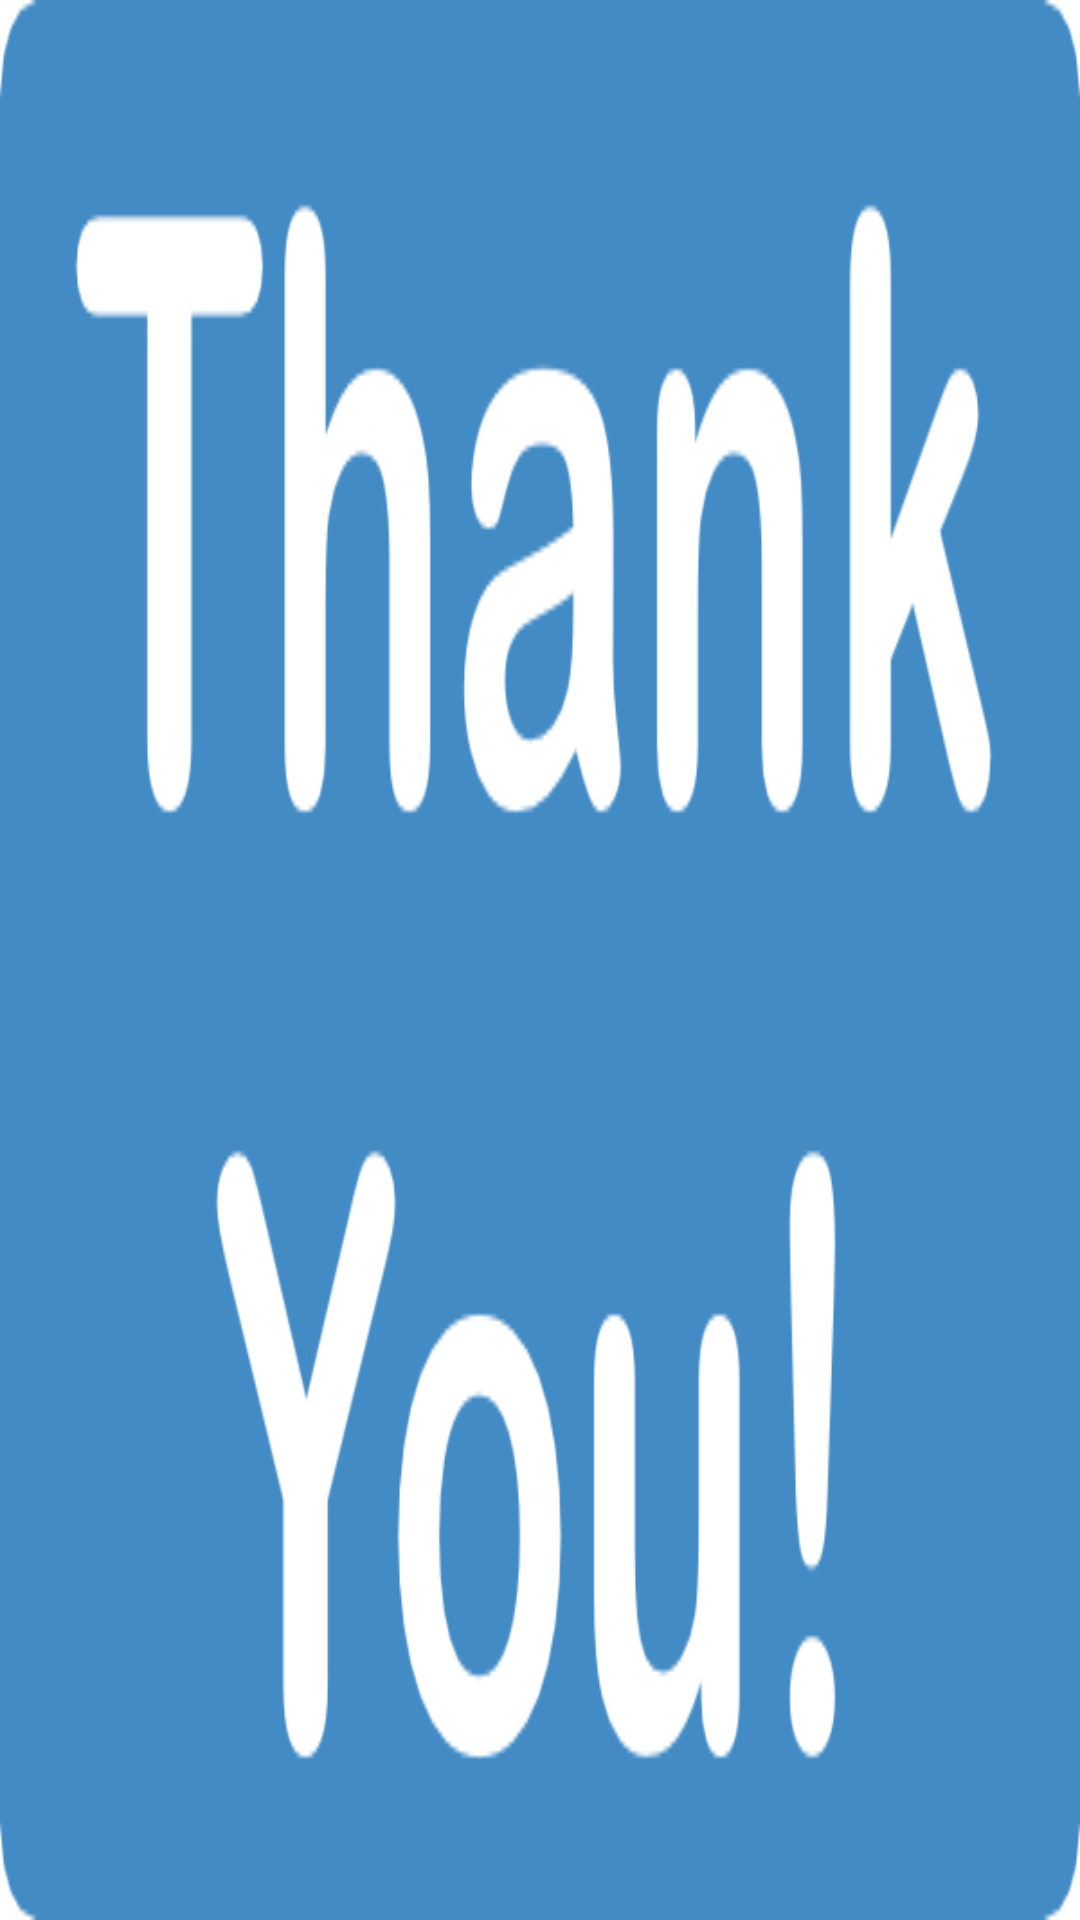

Produce the Android XML layout that renders to this screen, including the resource entries it uses.
<!-- AndroidManifest.xml: application theme AppTheme -->
<!-- res/layout/activity_finish.xml -->
<?xml version="1.0" encoding="utf-8"?>
<android.support.design.widget.CoordinatorLayout xmlns:android="http://schemas.android.com/apk/res/android"
    xmlns:app="http://schemas.android.com/apk/res-auto"
    xmlns:tools="http://schemas.android.com/tools"
    android:layout_width="match_parent"
    android:layout_height="match_parent"
    android:fitsSystemWindows="true"
    tools:context="com.example.isho.parkour.FinishActivity">



    <include layout="@layout/content_finish" />



</android.support.design.widget.CoordinatorLayout>
<!-- res/layout/content_finish.xml (included above) -->
<?xml version="1.0" encoding="utf-8"?>
<RelativeLayout xmlns:android="http://schemas.android.com/apk/res/android"
    xmlns:app="http://schemas.android.com/apk/res-auto"
    xmlns:tools="http://schemas.android.com/tools"
    android:layout_width="match_parent"
    android:layout_height="match_parent"
    android:background="@drawable/thanks"
    android:paddingBottom="@dimen/activity_vertical_margin"
    android:paddingLeft="@dimen/activity_horizontal_margin"
    android:paddingRight="@dimen/activity_horizontal_margin"
    android:paddingTop="@dimen/activity_vertical_margin"
    app:layout_behavior="@string/appbar_scrolling_view_behavior"
    tools:context="com.example.isho.parkour.FinishActivity"
    tools:showIn="@layout/activity_finish">

</RelativeLayout>
<!-- resources referenced by this layout -->
<resources>
  <dimen name="activity_horizontal_margin">16dp</dimen>
  <dimen name="activity_vertical_margin">16dp</dimen>
  <!-- drawable thanks: jpg bitmap (drawable, 81386 bytes) -->
  <style name="AppTheme" parent="Theme.AppCompat.Light.NoActionBar">
          
          <item name="colorPrimary">@color/colorPrimary</item>
          <item name="colorPrimaryDark">@color/colorPrimaryDark</item>
          <item name="colorAccent">@color/colorAccent</item>
          <item name="windowActionBar">false</item>
          <item name="windowNoTitle">true</item>
      </style>
  <color name="colorPrimary">#3F51B5</color>
  <color name="colorPrimaryDark">#303F9F</color>
  <color name="colorAccent">#FF4081</color>
</resources>
